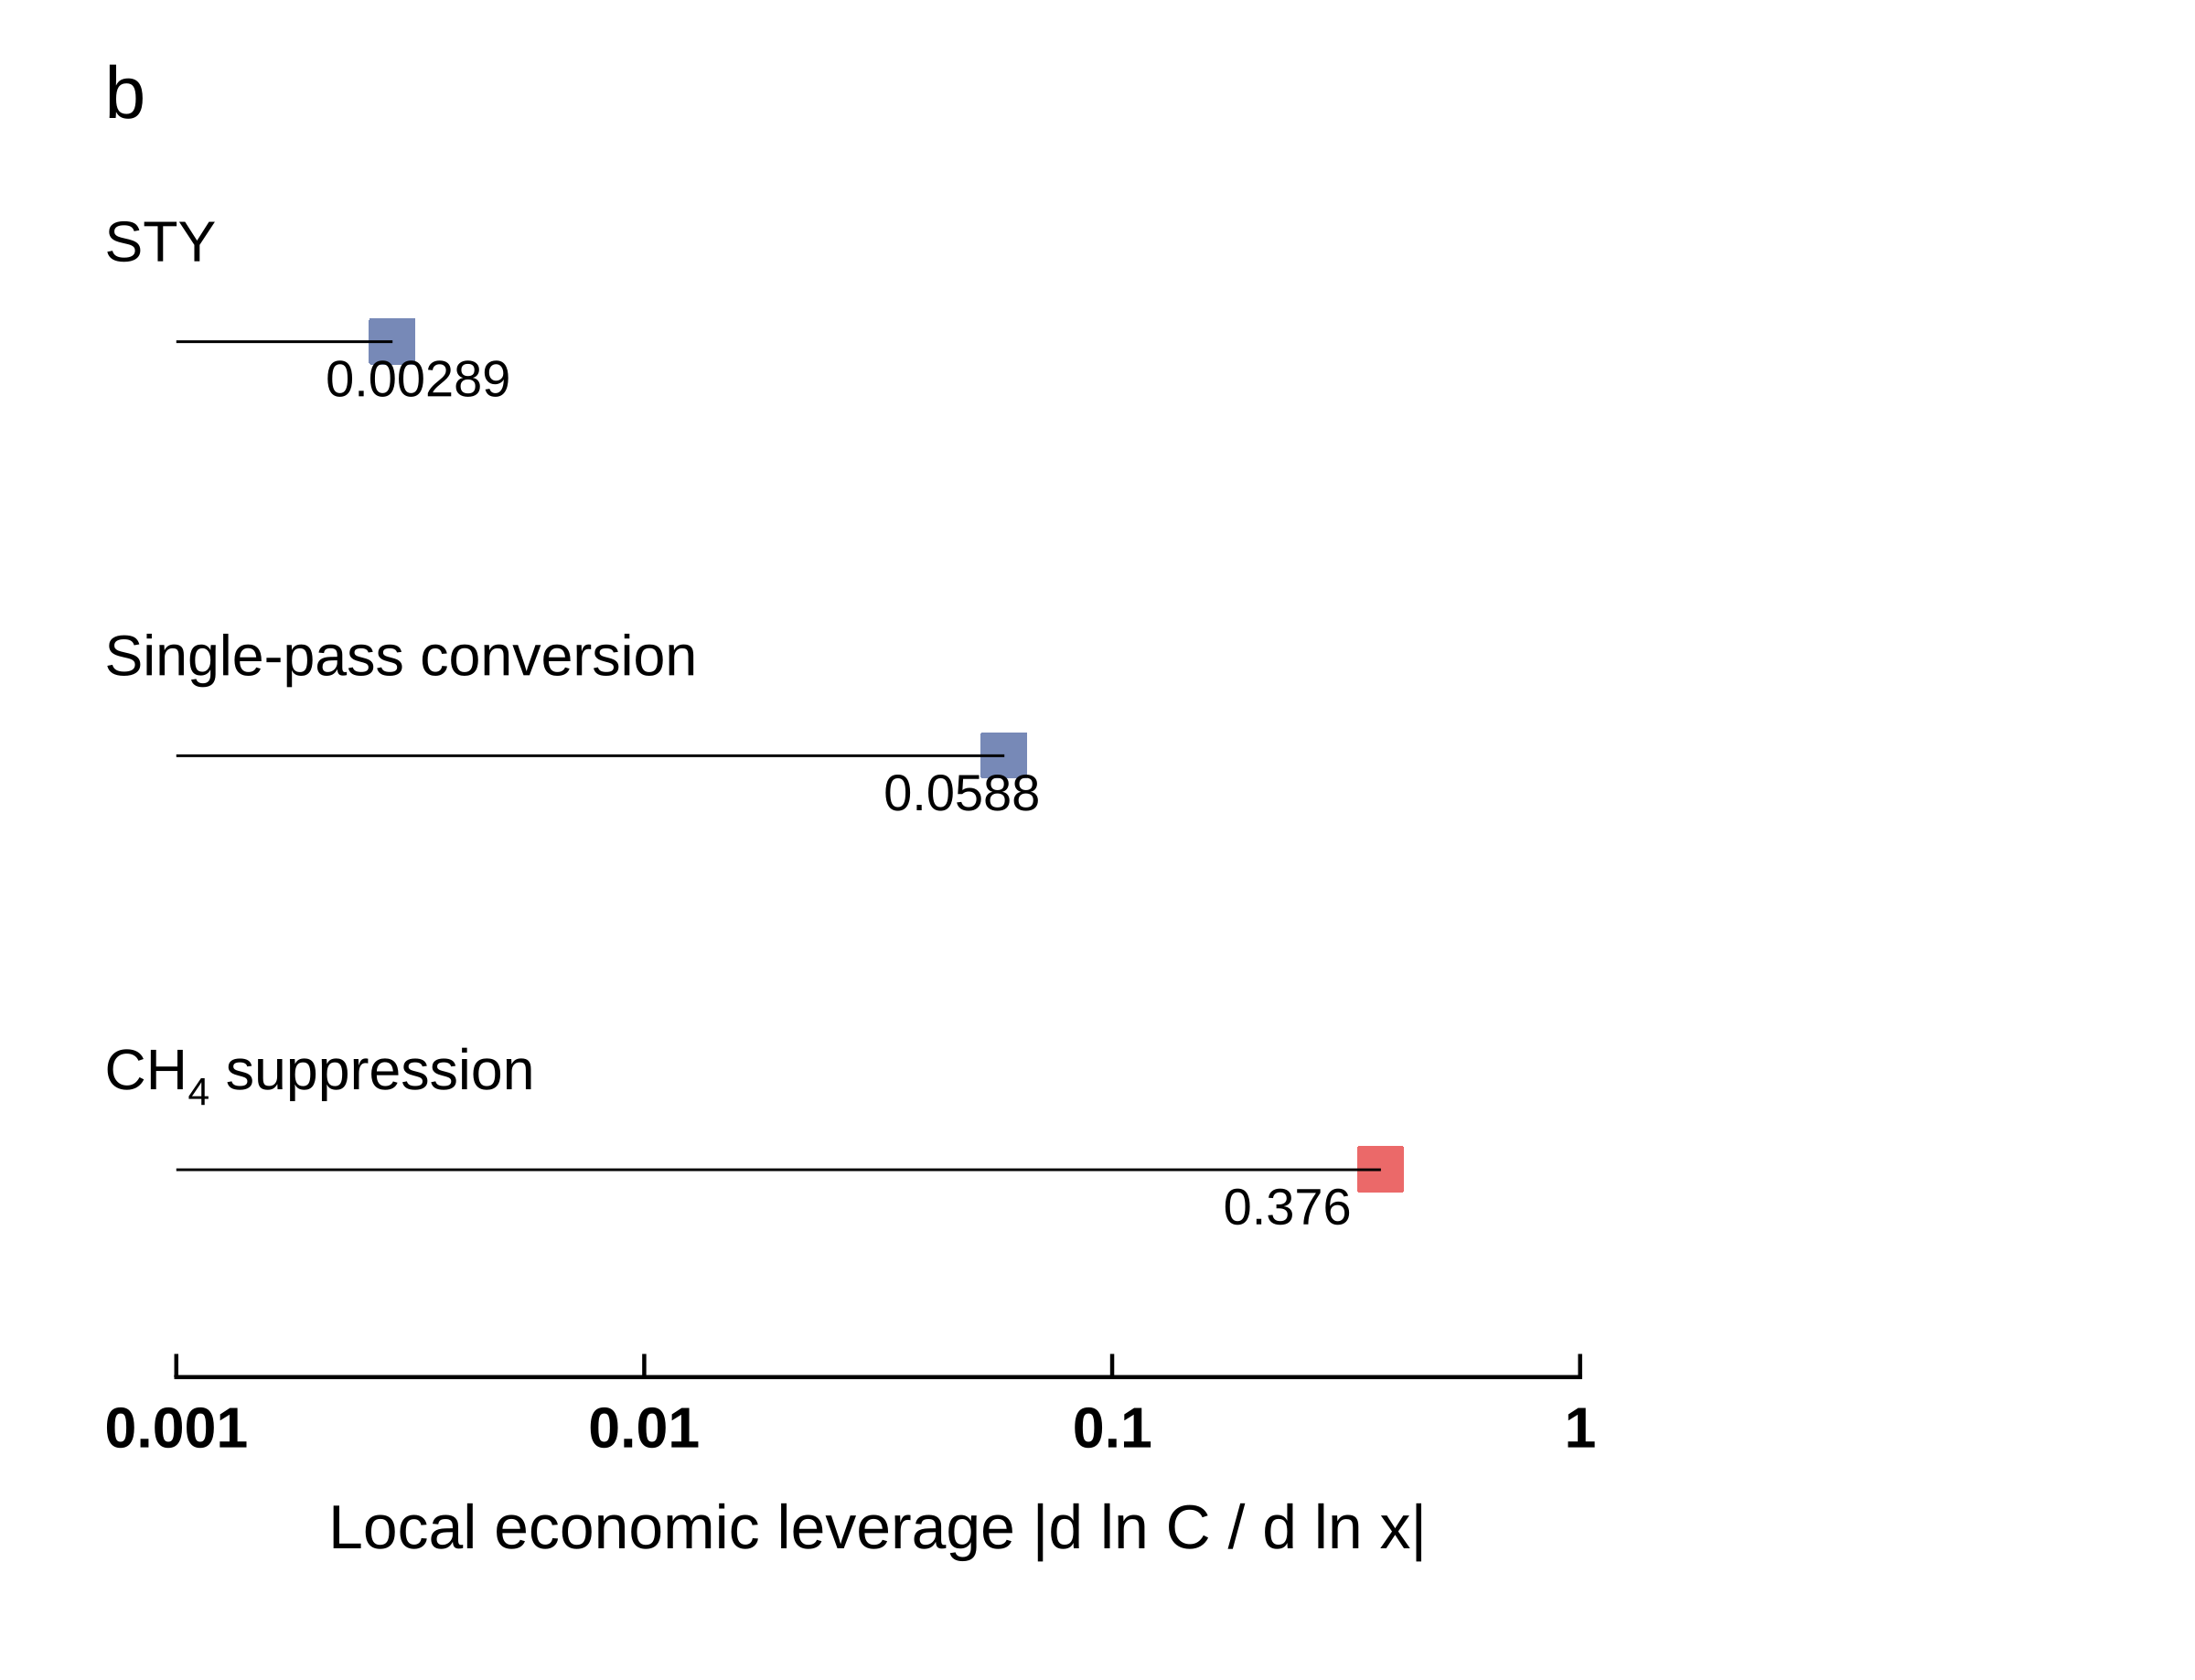

The table this chart was drawn from, first rows:
Y, Leverage
3, 0.002894
2, 0.05883
1, 0.3758
